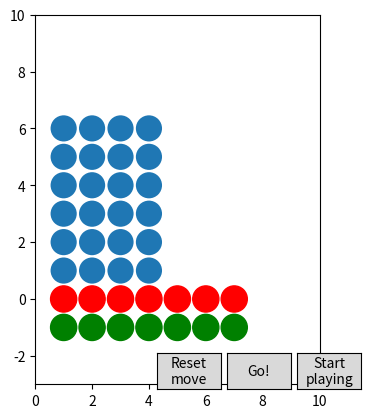

Reproduce this figure in Python.
import numpy as np
import matplotlib.pyplot as plt
import matplotlib as mpl


class Column:
    def __init__(self, x):
        self.x = x
        self.circles = []

        add = mpl.patches.Circle([self.x, 0], radius=0.46, color='r')
        rem = mpl.patches.Circle([self.x, -1], radius=0.46, color='g')
        ax.add_artist(add)
        ax.add_artist(rem)
        self.add = EditCircle(add, self, True)
        self.rem = EditCircle(rem, self, False)

    def add_circle(self):
        c = mpl.patches.Circle([self.x, len(self.circles) + 1], radius=0.46)
        ax.add_artist(c)
        self.circles.append(Circle(c, self))
        fig.canvas.draw()

    def remove_circle(self):
        if self.circles:
            self.circles[-1].circ.remove()
            self.circles = self.circles[:-1]
            fig.canvas.draw()


class ClicakbleCircle:
    def __init__(self, circ, column):
        self.clicked_in = False
        self.circ = circ
        self.column = column
        self.cidpress = self.circ.figure.canvas.mpl_connect(
            'button_press_event', self.on_press)
        self.cidrelease = self.circ.figure.canvas.mpl_connect(
            'button_release_event', self.on_release)

    def on_release(self, event):
        if not (self.clicked_in and self.circ.get_visible()):
            return
        contains, _ = self.circ.contains(event)
        if contains:
            self.action()

    def on_press(self, event):
        contains, _ = self.circ.contains(event)
        if contains:
            self.clicked_in = True
        else:
            self.clicked_in = False


class Circle(ClicakbleCircle):
    def __init__(self, circ, column):
        super().__init__(circ, column)

    def action(self):
        pass


class EditCircle(ClicakbleCircle):
    def __init__(self, circ, column, add):
        super().__init__(circ, column)
        self.add = add

    def action(self):
        if self.add:
            self.column.add_circle()
        else:
            self.column.remove_circle()


def start_game(self):
    for col in cols:
        col.add.circ.set_visible(not col.add.circ.get_visible())
        col.rem.circ.set_visible(not col.rem.circ.get_visible())
    fig.canvas.draw()


setup = True
fig, ax = plt.subplots()
ax.set_xlim(0, 10)
ax.set_ylim(-3, 10)
ax.set_aspect(1)
cols = []

ax_play = plt.axes([0.7, 0.1, 0.1, 0.075])
ax_go = plt.axes([0.59, 0.1, 0.1, 0.075])
ax_undo = plt.axes([0.48, 0.1, 0.1, 0.075])
btn_play = mpl.widgets.Button(ax_play, 'Start\nplaying')
btn_go = mpl.widgets.Button(ax_go, 'Go!')
btn_undo = mpl.widgets.Button(ax_undo, 'Reset\nmove')
btn_play.on_clicked(start_game)

for i in range(1, 8):
    col = Column(i)

    if i <= 4:
        for k in range(6):
            col.add_circle()
    cols.append(col)

plt.show()
if setup:
    pass
